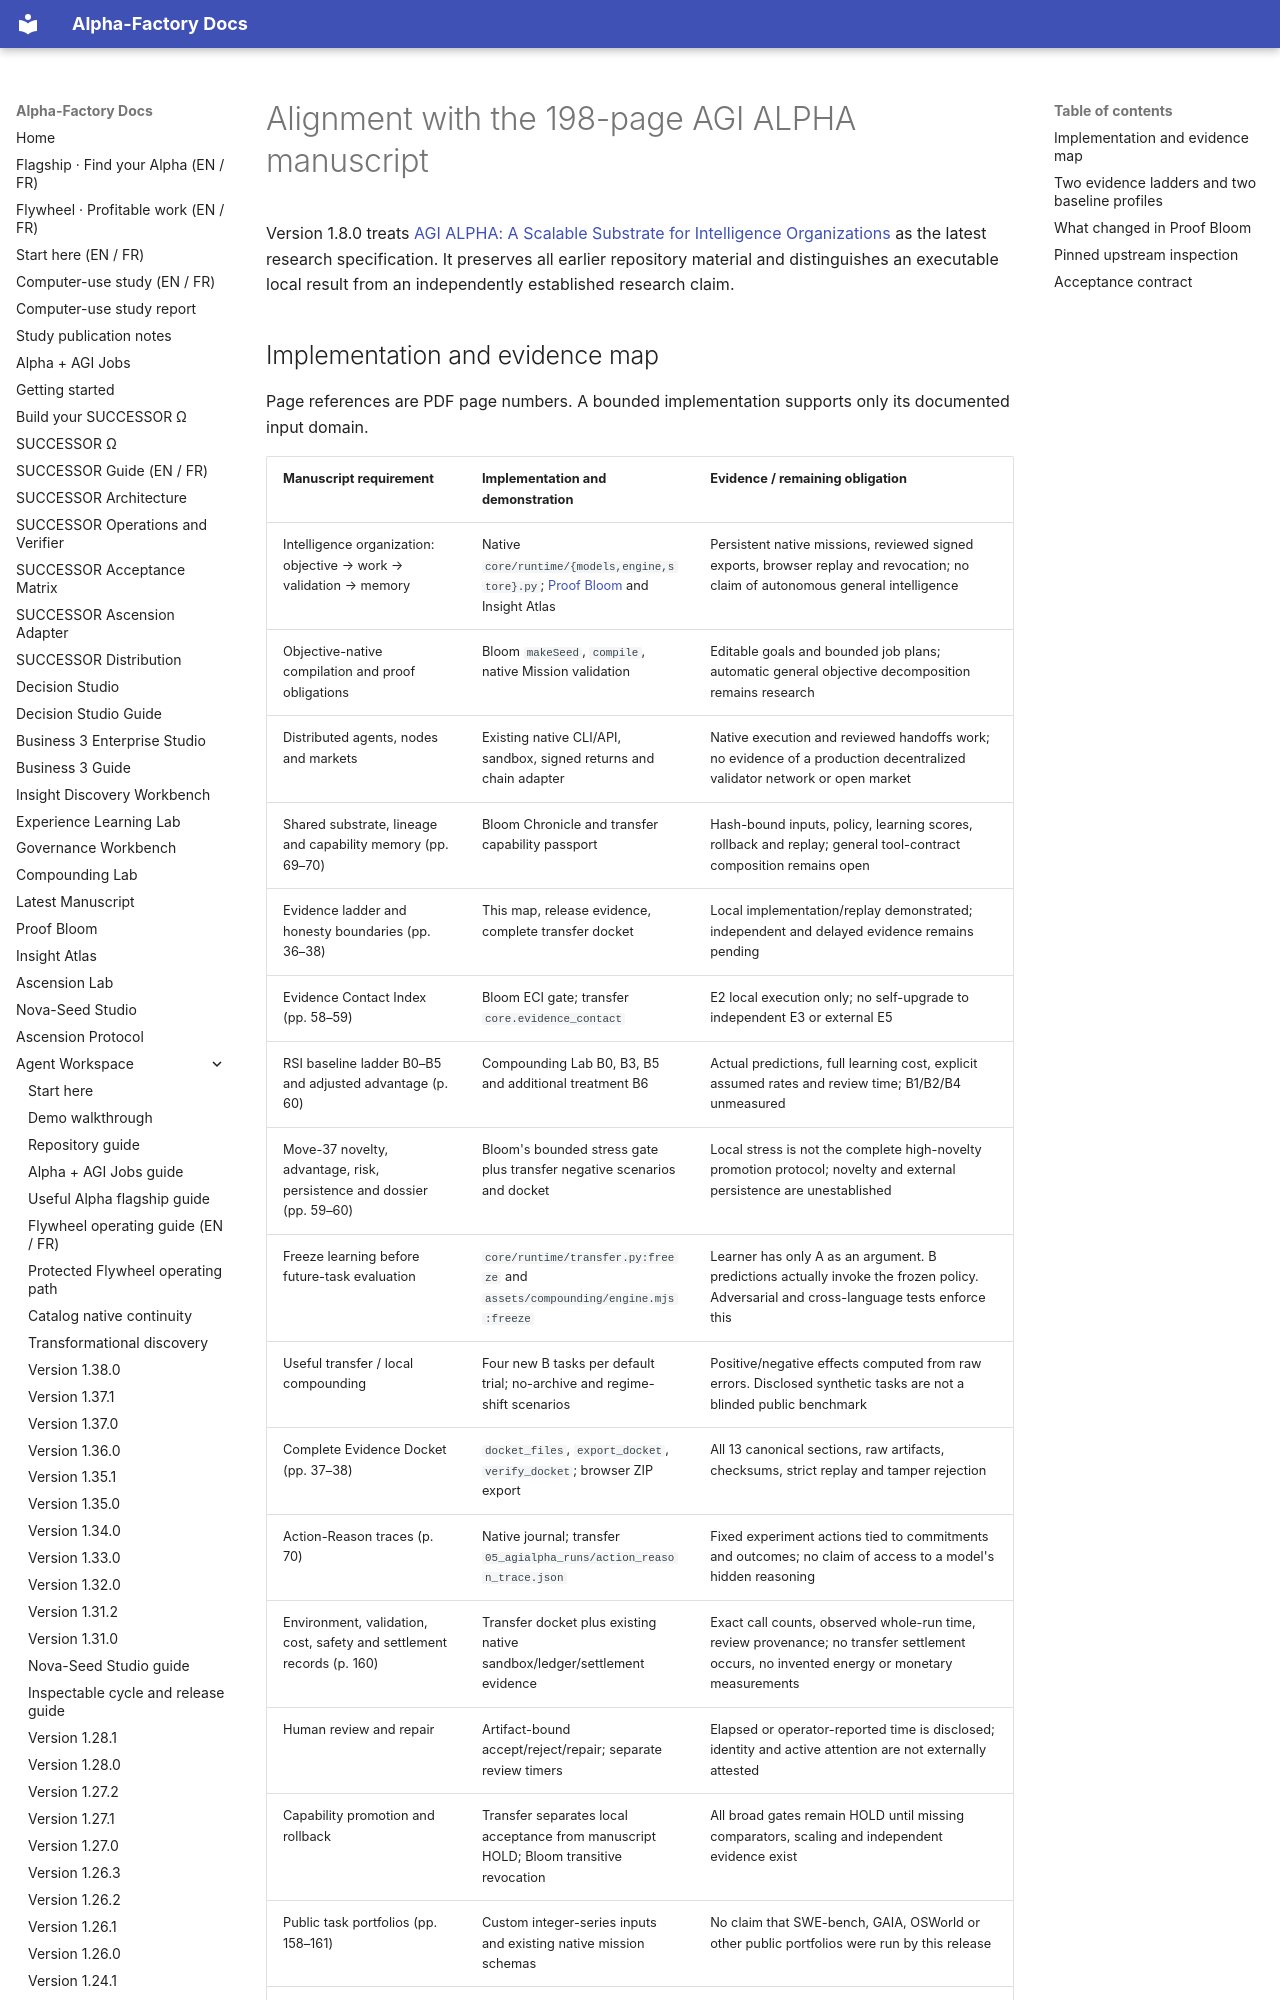

repository: MontrealAI/AGI-Alpha-Agent-v0 · page: agent/MANUSCRIPT_ALIGNMENT/index.html · generator: mkdocs

# Alignment with the 198-page AGI ALPHA manuscript

Version 1.8.0 treats [AGI ALPHA: A Scalable Substrate for Intelligence Organizations](../manuscript/index.md)
as the latest research specification. It preserves all earlier repository material and distinguishes an executable
local result from an independently established research claim.
